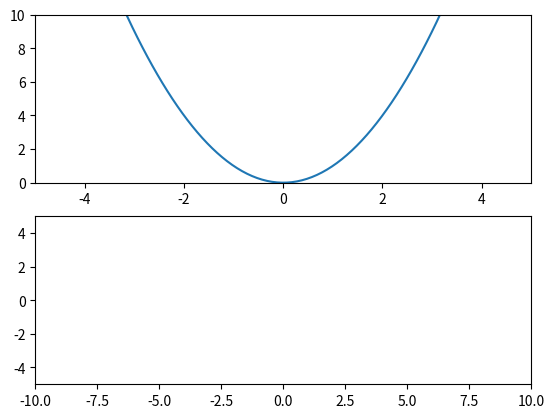

Source code (Python):
import numpy as np
import matplotlib.pyplot as plt
from matplotlib.lines import Line2D
import matplotlib.animation as animation

#copied/adapted from https://matplotlib.org/gallery/animation/subplots.html

class SubplotAnimation(animation.TimedAnimation):
  def __init__(self):
    fig = plt.figure()
    ax1 = fig.add_subplot(2, 1, 2)
    ax2 = fig.add_subplot(2, 1, 1)
   
    el = 2.5
 
    self.t = np.linspace(0, 40, 200)
    self.s = np.linspace(-5,5, 200)
    self.x = el*np.cos(2 * np.pi * self.t / 10.)
    self.y = el*np.sin(2 * np.pi * self.t / 10.) 
    self.E = np.linspace(el, el+0.001, 200)
    ax2.plot(self.s, self.s*self.s)

    ax1.set_xlabel('')
    ax1.set_ylabel('')
    self.line1 = Line2D([], [], color='black')
    self.line1a = Line2D([], [], color='red', linewidth=2)
    self.line1e = Line2D([], [], color='red', marker='o', markeredgecolor='r')
    ax1.add_line(self.line1)
    ax1.add_line(self.line1a)
    ax1.add_line(self.line1e)
    ax1.set_xlim(-2*5,2*5)
    ax1.set_ylim(-5,5) #overridden by set_aspect on next line 
    #ax1.set_aspect('equal', 'datalim')
    
    ax2.set_xlabel('')
    ax2.set_ylabel('')
    self.line2 = Line2D([], [], color='black')
    self.line2a = Line2D([], [], color='red', linewidth=2)
    self.line2e = Line2D(
            [], [], color='red', marker='o', markeredgecolor='r')
    ax2.add_line(self.line2)
    ax2.add_line(self.line2a)
    ax2.add_line(self.line2e)
    ax2.set_xlim(-5, 5)
    ax2.set_ylim(0, 10)

    animation.TimedAnimation.__init__(self, fig, interval=50, blit=True)

  def _draw_frame(self, framedata):
    i = framedata
    head = i - 1
    head_slice = (self.t > self.t[i] - 1.0) & (self.t < self.t[i])
  
    self.line1.set_data(self.x[:i], self.y[:i])
    self.line1a.set_data(self.x[head_slice], self.y[head_slice])
    self.line1e.set_data(self.x[head], self.y[head])

    self.line2.set_data(self.x[:i]/2.0, self.E[:i])
    self.line2a.set_data(self.x[head_slice]/2.0, self.E[head_slice])
    self.line2e.set_data(self.x[head]/2.0, self.E[head])

    self._drawn_artists = [self.line1, self.line1a, self.line1e,
                         self.line2, self.line2a, self.line2e]

  def new_frame_seq(self):
    return iter(range(self.t.size))

  def _init_draw(self):
    lines = [self.line1, self.line1a, self.line1e,
          self.line2, self.line2a, self.line2e]
    for l in lines:
      l.set_data([], [])

ani = SubplotAnimation()
plt.show()
